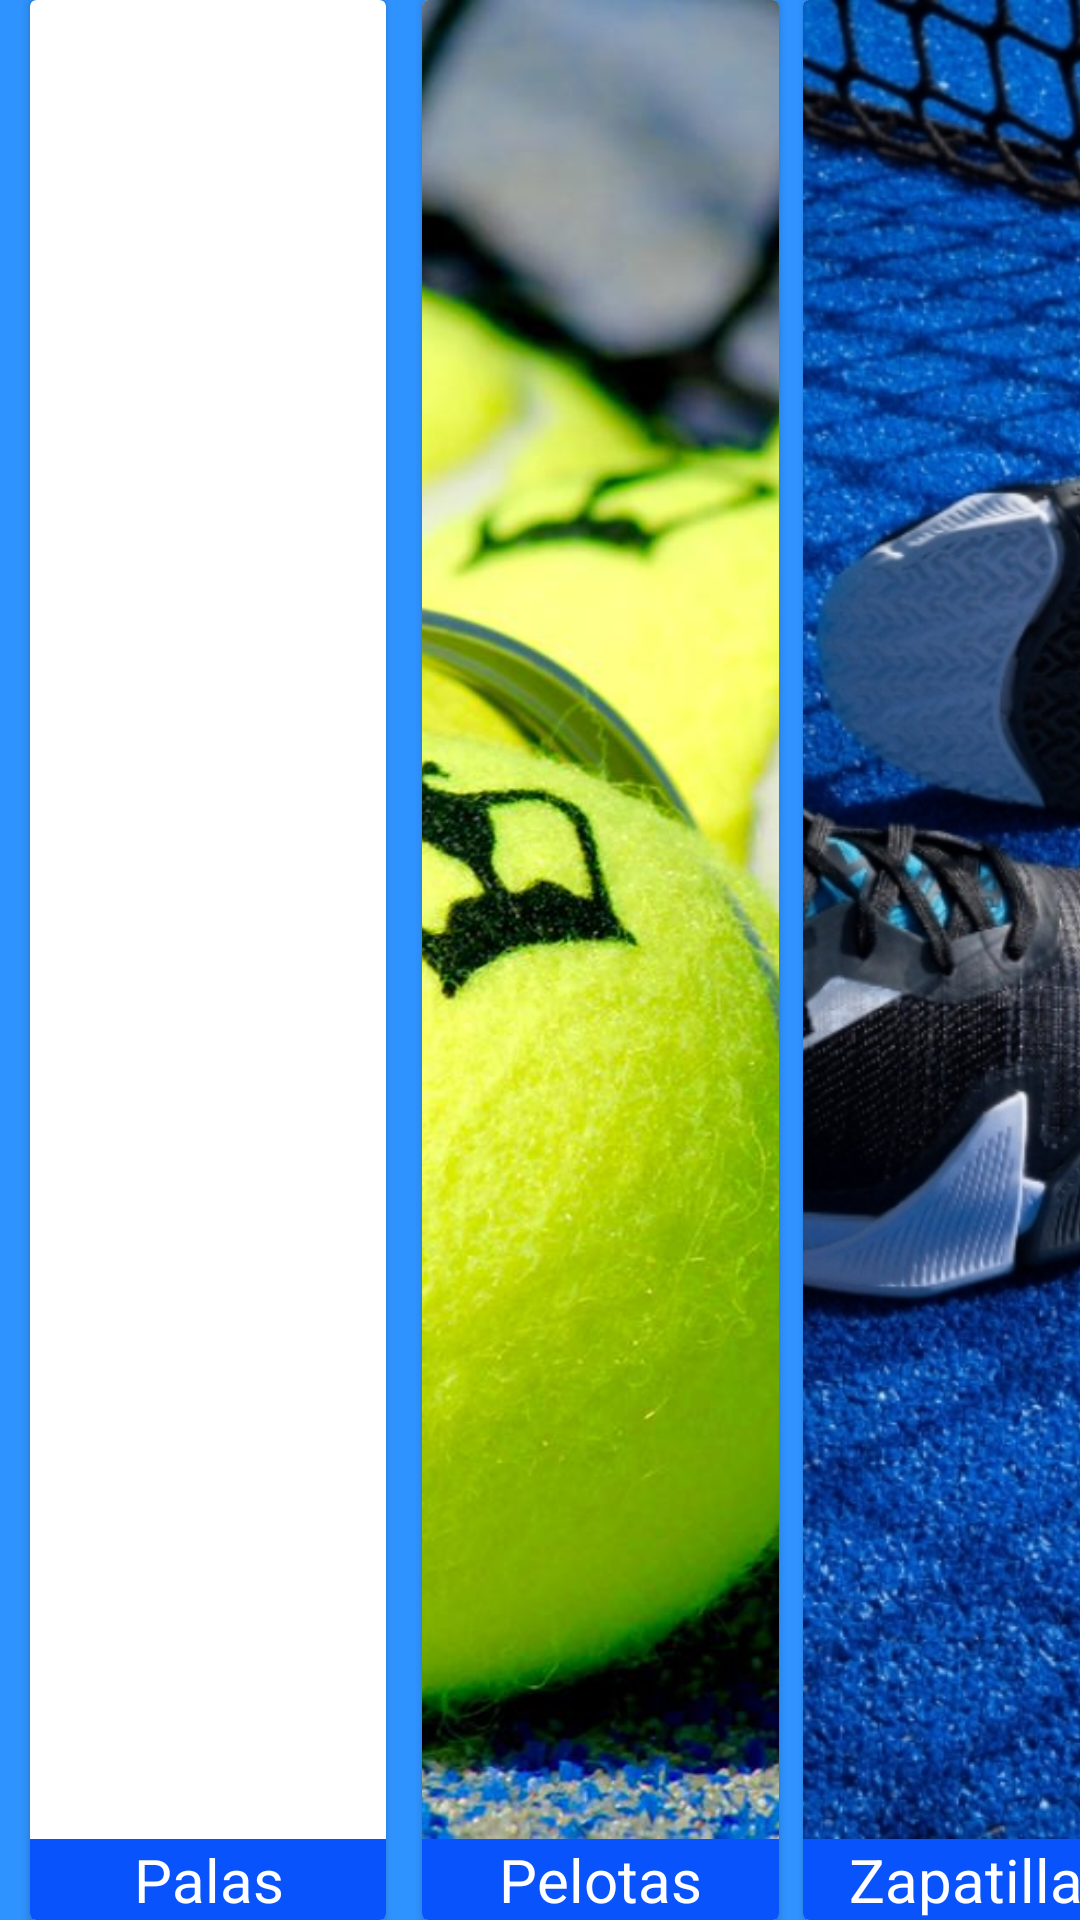

Produce the Android XML layout that renders to this screen, including the resource entries it uses.
<!-- AndroidManifest.xml: application theme Theme.PadelDAM -->
<!-- res/layout/activity_alquiler.xml -->
<?xml version="1.0" encoding="utf-8"?>
<androidx.drawerlayout.widget.DrawerLayout
    xmlns:android="http://schemas.android.com/apk/res/android"
    xmlns:app="http://schemas.android.com/apk/res-auto"
    xmlns:tools="http://schemas.android.com/tools"
    android:layout_width="match_parent"
    android:layout_height="match_parent"
    android:id="@+id/drawer_layout"
    android:fitsSystemWindows="true"
    tools:openDrawer="start"
    tools:context=".menuPrincipal">

    <LinearLayout
        android:layout_width="match_parent"
        android:layout_height="match_parent"
        android:orientation="vertical">

        <androidx.constraintlayout.widget.ConstraintLayout
            android:layout_width="match_parent"
            android:layout_height="match_parent"
            android:background="@color/menu">

            
            <androidx.cardview.widget.CardView
                android:id="@+id/cardViewPalas"
                android:layout_width="0dp"
                android:layout_height="0dp"
                android:layout_marginEnd="8dp"
                android:layout_marginTop="16dp"
                android:layout_marginBottom="16dp"
                android:layout_marginStart="10dp"
                android:clickable="true"
                android:focusable="true"
                android:onClick="openPalasActivity"
                app:layout_constraintBottom_toBottomOf="parent"
                app:layout_constraintEnd_toStartOf="@+id/cardViewPelotas"
                app:layout_constraintStart_toStartOf="parent"
                app:layout_constraintTop_toTopOf="parent"
                app:layout_constraintWidth_percent="0.33"
                app:layout_constraintHeight_percent="1">

                <LinearLayout
                    android:layout_width="match_parent"
                    android:layout_height="match_parent"
                    android:orientation="vertical">

                    <ImageView
                        android:id="@+id/ivPalas"
                        android:layout_width="match_parent"
                        android:layout_height="0dp"
                        android:layout_weight="1"
                        android:scaleType="centerCrop"
                        app:srcCompat="@drawable/palas" />

                    <TextView
                        android:id="@+id/tvPalas"
                        android:layout_width="match_parent"
                        android:layout_height="wrap_content"
                        android:background="#0953FD"
                        android:gravity="center"
                        android:text="Palas"
                        android:textColor="#FFFFFF"
                        android:textSize="20sp" />
                </LinearLayout>
            </androidx.cardview.widget.CardView>

            
            <androidx.cardview.widget.CardView
                android:id="@+id/cardViewPelotas"
                android:layout_width="0dp"
                android:layout_height="0dp"
                android:layout_marginStart="4dp"
                android:layout_marginEnd="4dp"
                android:layout_marginTop="16dp"
                android:layout_marginBottom="16dp"
                android:padding="5dp"
                android:clickable="true"
                android:focusable="true"
                android:onClick="openPelotasActivity"
                app:layout_constraintBottom_toBottomOf="parent"
                app:layout_constraintEnd_toStartOf="@+id/cardViewZapatillas"
                app:layout_constraintStart_toEndOf="@+id/cardViewPalas"
                app:layout_constraintTop_toTopOf="parent"
                app:layout_constraintWidth_percent="0.33"
                app:layout_constraintHeight_percent="1">

                <LinearLayout
                    android:layout_width="match_parent"
                    android:layout_height="match_parent"
                    android:orientation="vertical">

                    <ImageView
                        android:id="@+id/ivPelotas"
                        android:layout_width="match_parent"
                        android:layout_height="0dp"
                        android:layout_weight="1"
                        android:scaleType="centerCrop"
                        app:srcCompat="@drawable/bote" />

                    <TextView
                        android:id="@+id/tvPelotas"
                        android:layout_width="match_parent"
                        android:layout_height="wrap_content"
                        android:background="#0953FD"
                        android:gravity="center"
                        android:text="Pelotas"
                        android:textColor="#FFFFFF"
                        android:textSize="20sp" />
                </LinearLayout>
            </androidx.cardview.widget.CardView>

            
            <androidx.cardview.widget.CardView
                android:id="@+id/cardViewZapatillas"
                android:layout_width="0dp"
                android:layout_height="0dp"
                android:layout_marginStart="4dp"
                android:layout_marginTop="16dp"
                android:layout_marginBottom="16dp"
                android:layout_marginEnd="10dp"
                android:padding="5dp"
                android:clickable="true"
                android:focusable="true"
                android:onClick="openZapatillasActivity"
                app:layout_constraintBottom_toBottomOf="parent"
                app:layout_constraintEnd_toEndOf="parent"
                app:layout_constraintStart_toEndOf="@+id/cardViewPelotas"
                app:layout_constraintTop_toTopOf="parent"
                app:layout_constraintWidth_percent="0.33"
                app:layout_constraintHeight_percent="1">

                <LinearLayout
                    android:layout_width="match_parent"
                    android:layout_height="match_parent"
                    android:orientation="vertical">

                    <ImageView
                        android:id="@+id/ivZapatillas"
                        android:layout_width="match_parent"
                        android:layout_height="0dp"
                        android:layout_weight="1"
                        android:scaleType="centerCrop"
                        app:srcCompat="@drawable/zapatillas" />

                    <TextView
                        android:id="@+id/tvZapatillas"
                        android:layout_width="match_parent"
                        android:layout_height="wrap_content"
                        android:background="#0953FD"
                        android:gravity="center"
                        android:text="Zapatillas"
                        android:textColor="#FFFFFF"
                        android:textSize="20sp" />
                </LinearLayout>
            </androidx.cardview.widget.CardView>

        </androidx.constraintlayout.widget.ConstraintLayout>

    </LinearLayout>

</androidx.drawerlayout.widget.DrawerLayout>
<!-- resources referenced by this layout -->
<resources>
  <color name="menu">#2F93FF</color>
  <!-- drawable bote: jpeg bitmap (drawable, 186240 bytes) -->
  <!-- drawable zapatillas: jpg bitmap (drawable, 544638 bytes) -->
  <style name="Theme.PadelDAM" parent="Base.Theme.PadelDAM" />
  <style name="Base.Theme.PadelDAM" parent="Theme.Material3.DayNight.NoActionBar">
          
          
      </style>
</resources>
